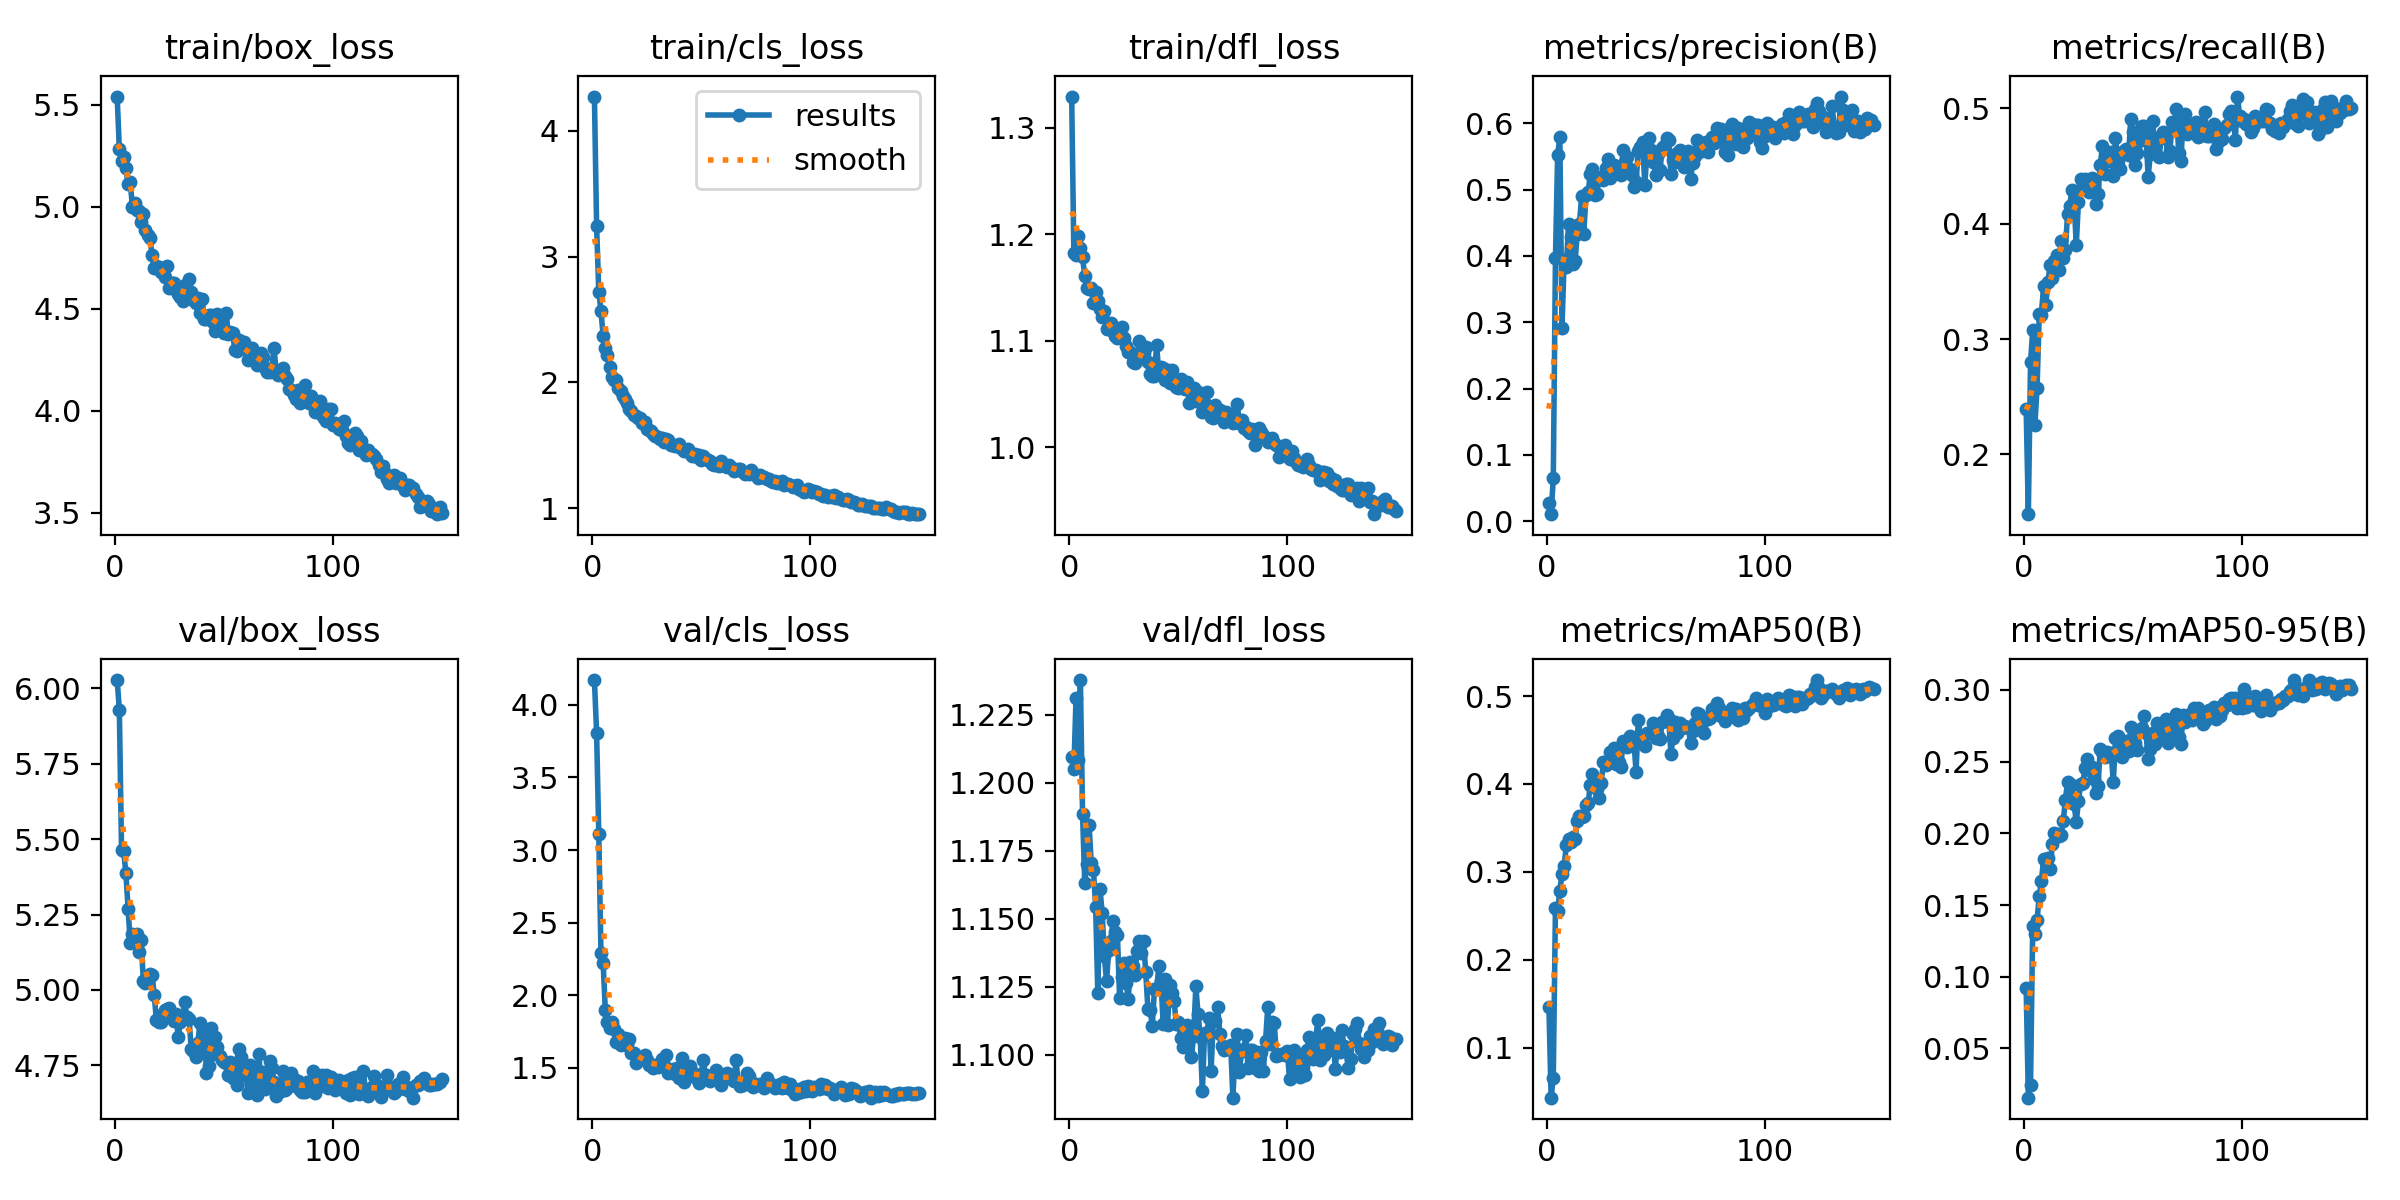

The table this chart was drawn from, first rows:
epoch, time, train/box_loss, train/cls_loss, train/dfl_loss, metrics/precision(B), metrics/recall(B), metrics/mAP50(B), metrics/mAP50-95(B), val/box_loss, val/cls_loss, val/dfl_loss, lr/pg0, lr/pg1, lr/pg2
1, 23.33, 5.54, 4.273, 1.329, 0.02783, 0.2391, 0.1464, 0.09191, 6.027, 4.17, 1.209, 0.0003613, 0.0003613, 0.0003613
2, 46.53, 5.281, 3.241, 1.183, 0.01035, 0.1483, 0.04308, 0.01568, 5.928, 3.808, 1.205, 0.0007268, 0.0007268, 0.0007268
3, 69.89, 5.225, 2.721, 1.18, 0.06439, 0.2799, 0.06595, 0.02485, 5.464, 3.107, 1.231, 0.001087, 0.001087, 0.001087
4, 93.45, 5.243, 2.565, 1.198, 0.3964, 0.3077, 0.2593, 0.1351, 5.459, 2.294, 1.208, 0.001089, 0.001089, 0.001089
5, 117, 5.187, 2.371, 1.187, 0.5529, 0.2255, 0.2551, 0.1298, 5.387, 2.222, 1.238, 0.001082, 0.001082, 0.001082
6, 140.3, 5.11, 2.276, 1.178, 0.5792, 0.2578, 0.2787, 0.1398, 5.269, 1.898, 1.189, 0.001074, 0.001074, 0.001074
7, 163.6, 5.119, 2.221, 1.161, 0.2915, 0.322, 0.2975, 0.156, 5.156, 1.816, 1.163, 0.001067, 0.001067, 0.001067
8, 187, 4.998, 2.118, 1.149, 0.3943, 0.3208, 0.3069, 0.1669, 5.186, 1.775, 1.17, 0.00106, 0.00106, 0.00106
9, 210.2, 5.018, 2.046, 1.148, 0.3836, 0.3464, 0.3302, 0.182, 5.175, 1.816, 1.184, 0.001052, 0.001052, 0.001052
10, 233.4, 4.981, 2.018, 1.15, 0.4479, 0.3298, 0.3369, 0.1801, 5.185, 1.767, 1.17, 0.001045, 0.001045, 0.001045
11, 256.6, 4.98, 2.016, 1.135, 0.429, 0.3493, 0.3335, 0.1827, 5.127, 1.679, 1.168, 0.001038, 0.001038, 0.001038
12, 279.9, 4.925, 1.956, 1.146, 0.3873, 0.3642, 0.3393, 0.1748, 5.167, 1.736, 1.154, 0.00103, 0.00103, 0.00103
13, 303.3, 4.963, 1.931, 1.138, 0.3919, 0.3527, 0.3371, 0.1923, 5.031, 1.658, 1.123, 0.001023, 0.001023, 0.001023
14, 327.7, 4.886, 1.888, 1.129, 0.433, 0.368, 0.3576, 0.2001, 5.022, 1.665, 1.161, 0.001016, 0.001016, 0.001016
15, 350.9, 4.86, 1.871, 1.122, 0.4485, 0.373, 0.3639, 0.1993, 5.027, 1.704, 1.152, 0.001008, 0.001008, 0.001008
16, 374.3, 4.849, 1.839, 1.128, 0.4899, 0.3601, 0.3622, 0.1979, 5.054, 1.657, 1.136, 0.001001, 0.001001, 0.001001
17, 397.5, 4.764, 1.786, 1.111, 0.4328, 0.3846, 0.3641, 0.1989, 5.049, 1.7, 1.127, 0.0009937, 0.0009937, 0.0009937
18, 422.4, 4.698, 1.768, 1.111, 0.4916, 0.3705, 0.3763, 0.2083, 4.984, 1.603, 1.139, 0.0009863, 0.0009863, 0.0009863
19, 445.7, 4.707, 1.741, 1.117, 0.496, 0.3774, 0.3781, 0.2236, 4.9, 1.605, 1.142, 0.000979, 0.000979, 0.000979
20, 469.4, 4.706, 1.731, 1.109, 0.5235, 0.4084, 0.3992, 0.2356, 4.892, 1.537, 1.149, 0.0009717, 0.0009717, 0.0009717
21, 492.8, 4.681, 1.72, 1.105, 0.5308, 0.4157, 0.4109, 0.2225, 4.895, 1.552, 1.145, 0.0009643, 0.0009643, 0.0009643
22, 516, 4.674, 1.713, 1.102, 0.4916, 0.429, 0.4053, 0.234, 4.92, 1.567, 1.144, 0.000957, 0.000957, 0.000957
23, 540.4, 4.655, 1.674, 1.104, 0.4929, 0.4185, 0.3946, 0.2201, 4.933, 1.571, 1.121, 0.0009497, 0.0009497, 0.0009497
24, 564.1, 4.709, 1.687, 1.113, 0.5171, 0.3819, 0.3843, 0.2077, 4.938, 1.59, 1.129, 0.0009424, 0.0009424, 0.0009424
25, 587.8, 4.602, 1.629, 1.102, 0.5199, 0.419, 0.4007, 0.2226, 4.939, 1.558, 1.134, 0.000935, 0.000935, 0.000935
26, 611.1, 4.628, 1.618, 1.095, 0.5153, 0.4382, 0.4251, 0.2346, 4.909, 1.521, 1.126, 0.0009277, 0.0009277, 0.0009277
27, 634.4, 4.624, 1.611, 1.089, 0.5335, 0.4356, 0.4219, 0.2353, 4.897, 1.523, 1.121, 0.0009204, 0.0009204, 0.0009204
28, 657.7, 4.589, 1.589, 1.089, 0.5468, 0.4382, 0.4251, 0.2455, 4.922, 1.503, 1.134, 0.000913, 0.000913, 0.000913
29, 681.5, 4.571, 1.57, 1.08, 0.5174, 0.4333, 0.4359, 0.2517, 4.843, 1.523, 1.133, 0.0009057, 0.0009057, 0.0009057
30, 704.8, 4.555, 1.567, 1.079, 0.5328, 0.4278, 0.4365, 0.2442, 4.893, 1.507, 1.129, 0.0008984, 0.0008984, 0.0008984
31, 728.9, 4.535, 1.55, 1.082, 0.5374, 0.4392, 0.4408, 0.2462, 4.905, 1.524, 1.138, 0.000891, 0.000891, 0.000891
32, 752.2, 4.614, 1.557, 1.1, 0.5347, 0.4324, 0.4228, 0.2376, 4.96, 1.559, 1.142, 0.0008837, 0.0008837, 0.0008837
33, 775.6, 4.595, 1.528, 1.09, 0.525, 0.4173, 0.4251, 0.2278, 4.909, 1.521, 1.137, 0.0008764, 0.0008764, 0.0008764
34, 798.8, 4.645, 1.546, 1.088, 0.5215, 0.4259, 0.4196, 0.2331, 4.903, 1.589, 1.142, 0.000869, 0.000869, 0.000869
35, 822.7, 4.58, 1.542, 1.094, 0.5604, 0.4508, 0.4486, 0.2587, 4.805, 1.464, 1.13, 0.0008617, 0.0008617, 0.0008617
36, 846, 4.542, 1.503, 1.08, 0.5416, 0.4671, 0.4462, 0.2566, 4.799, 1.486, 1.117, 0.0008544, 0.0008544, 0.0008544
37, 869.3, 4.527, 1.502, 1.069, 0.5499, 0.4425, 0.4417, 0.2534, 4.779, 1.495, 1.116, 0.000847, 0.000847, 0.000847
38, 892.6, 4.551, 1.496, 1.067, 0.5311, 0.4546, 0.4541, 0.2565, 4.823, 1.457, 1.111, 0.0008397, 0.0008397, 0.0008397
39, 915.9, 4.48, 1.493, 1.067, 0.523, 0.4613, 0.4457, 0.2548, 4.89, 1.496, 1.124, 0.0008324, 0.0008324, 0.0008324
40, 939, 4.548, 1.508, 1.097, 0.5046, 0.4616, 0.4487, 0.2564, 4.805, 1.434, 1.124, 0.000825, 0.000825, 0.000825
41, 962.9, 4.451, 1.473, 1.069, 0.5119, 0.4416, 0.4139, 0.2356, 4.866, 1.571, 1.132, 0.0008177, 0.0008177, 0.0008177
42, 986.1, 4.447, 1.45, 1.076, 0.5579, 0.4741, 0.4728, 0.2662, 4.726, 1.405, 1.127, 0.0008104, 0.0008104, 0.0008104
43, 1009, 4.467, 1.462, 1.075, 0.5639, 0.4539, 0.4546, 0.2679, 4.748, 1.45, 1.111, 0.000803, 0.000803, 0.000803
44, 1032, 4.469, 1.47, 1.064, 0.5726, 0.4469, 0.455, 0.2638, 4.874, 1.445, 1.128, 0.0007957, 0.0007957, 0.0007957
45, 1055, 4.434, 1.435, 1.073, 0.5078, 0.462, 0.4436, 0.2532, 4.788, 1.512, 1.111, 0.0007884, 0.0007884, 0.0007884
46, 1078, 4.392, 1.414, 1.061, 0.5557, 0.4628, 0.4576, 0.2577, 4.844, 1.476, 1.126, 0.000781, 0.000781, 0.000781
47, 1101, 4.473, 1.427, 1.072, 0.5779, 0.465, 0.4581, 0.2645, 4.811, 1.438, 1.123, 0.0007737, 0.0007737, 0.0007737
48, 1125, 4.407, 1.408, 1.062, 0.5595, 0.459, 0.4577, 0.2575, 4.78, 1.431, 1.12, 0.0007664, 0.0007664, 0.0007664
49, 1148, 4.433, 1.419, 1.056, 0.542, 0.4907, 0.4695, 0.274, 4.768, 1.398, 1.111, 0.000759, 0.000759, 0.000759
50, 1172, 4.382, 1.383, 1.056, 0.5223, 0.4795, 0.4521, 0.2657, 4.762, 1.456, 1.112, 0.0007517, 0.0007517, 0.0007517
51, 1208, 4.479, 1.414, 1.064, 0.5542, 0.4511, 0.4546, 0.2628, 4.758, 1.555, 1.106, 0.0007444, 0.0007444, 0.0007444
52, 1232, 4.377, 1.392, 1.056, 0.5292, 0.4608, 0.4511, 0.2584, 4.717, 1.449, 1.103, 0.000737, 0.000737, 0.000737
53, 1255, 4.385, 1.38, 1.055, 0.5635, 0.4712, 0.4701, 0.2716, 4.761, 1.434, 1.11, 0.0007297, 0.0007297, 0.0007297
54, 1279, 4.38, 1.377, 1.062, 0.5659, 0.4842, 0.4719, 0.2738, 4.709, 1.411, 1.111, 0.0007224, 0.0007224, 0.0007224
55, 1302, 4.297, 1.351, 1.042, 0.5775, 0.4849, 0.4789, 0.2817, 4.726, 1.429, 1.106, 0.000715, 0.000715, 0.000715
56, 1325, 4.294, 1.341, 1.043, 0.5757, 0.4777, 0.4743, 0.27, 4.685, 1.438, 1.099, 0.0007077, 0.0007077, 0.0007077
57, 1352, 4.347, 1.351, 1.056, 0.5235, 0.4405, 0.4346, 0.2517, 4.805, 1.488, 1.107, 0.0007004, 0.0007004, 0.0007004
58, 1375, 4.315, 1.332, 1.043, 0.5443, 0.4605, 0.4526, 0.2586, 4.779, 1.419, 1.125, 0.000693, 0.000693, 0.000693
59, 1398, 4.335, 1.371, 1.052, 0.5421, 0.489, 0.4708, 0.2703, 4.719, 1.383, 1.115, 0.0006857, 0.0006857, 0.0006857
60, 1422, 4.302, 1.34, 1.048, 0.555, 0.4696, 0.4585, 0.2624, 4.735, 1.424, 1.106, 0.0006784, 0.0006784, 0.0006784
... 90 more rows
